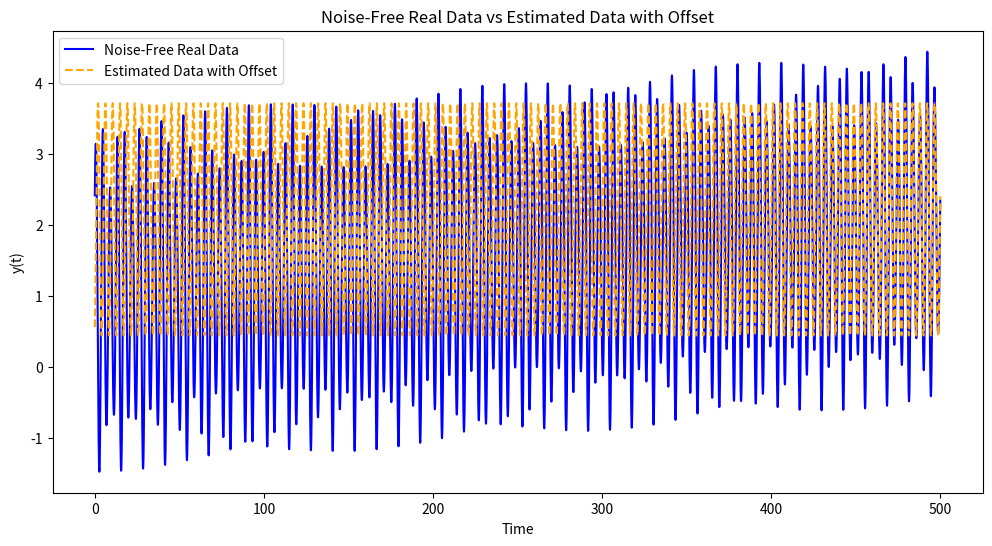

Reproduce this figure in Python.
import numpy as np
import matplotlib.pyplot as plt

# Time vector
t = np.linspace(0, 500, 25000)

# Functions to vary A, omega, phi, and B over time
def A_true(t): return 2 + 0.5 * np.sin(0.5 * t)  # Amplitude variation
def omega_true(t): return (2 * np.pi / 5) + 0.2 * np.cos(0.2 * 0)  # Frequency variation
def phi_true(t): return (np.pi / 4) + 0.1 * np.sin(0.1 * t)  # Phase variation
def B_true(t): return 1 + 0.002  * t  # Baseline offset variation

# Generating synthetic data with time-varying parameters
y_noise_free = [A_true(ti) * np.sin(omega_true(ti) * ti + phi_true(ti)) + B_true(ti) for ti in t]


# RLS Algorithm for Estimating A, omega, phi, and B
class RecursiveLeastSquaresWithOffset:
    def __init__(self, forgetting_factor=0.98, num_params=4):
        self.forgetting_factor = forgetting_factor
        self.num_params = num_params
        # Initial guesses for A, omega, phi, and B
        self.theta = np.array([np.ptp(y_noise_free) / 2, 2 * np.pi / 10, 0, np.mean(y_noise_free)])
        self.P = np.eye(num_params) * 100

    def update(self, t, y):
        A, omega, phi, B = self.theta
        phi_t = np.array([np.sin(omega * t + phi), 
                          A * t * np.cos(omega * t + phi), 
                          A * np.cos(omega * t + phi),
                          1])  # Adding constant term for B
        K = self.P @ phi_t / (self.forgetting_factor + phi_t.T @ self.P @ phi_t)
        e = y - (A * np.sin(omega * t + phi) + B)  # Prediction error including B
        self.theta += K * e
        self.P = (self.P - K[:, None] @ phi_t[None, :] @ self.P) / self.forgetting_factor
        return self.theta

# Initialize and Apply RLS for Full Parameter Estimation including B
rls_with_offset = RecursiveLeastSquaresWithOffset()
estimated_params_with_offset = []
for time, data_point in zip(t, y_noise_free):
    params = rls_with_offset.update(time, data_point)
    estimated_params_with_offset.append(params)

# Reconstructing and Plotting the Estimated Data
estimated_params_with_offset_array = np.array(estimated_params_with_offset)
estimated_y_with_offset = [estimated_params_with_offset_array[i, 0] * np.sin(estimated_params_with_offset_array[i, 1] * t[i] + estimated_params_with_offset_array[i, 2]) + estimated_params_with_offset_array[i, 3]
                           for i in range(len(t))]
plt.figure(figsize=(12, 6))
plt.plot(t, y_noise_free, label='Noise-Free Real Data', color='blue')
plt.plot(t, estimated_y_with_offset, label='Estimated Data with Offset', color='orange', linestyle='--')
plt.xlabel("Time")
plt.ylabel("y(t)")
plt.title("Noise-Free Real Data vs Estimated Data with Offset")
plt.legend()
plt.show()
